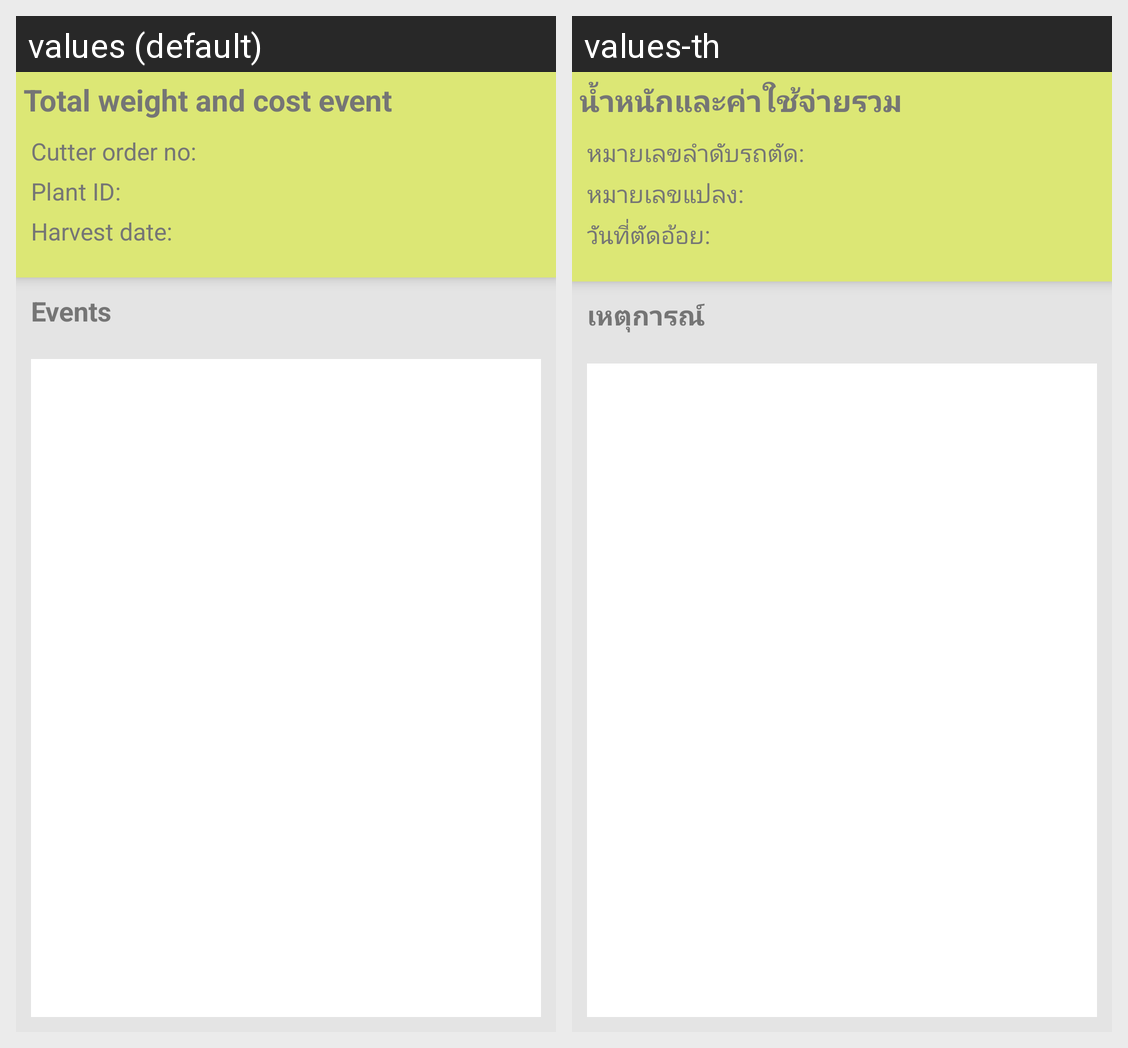

Translations of the strings shown on this Android screen, per locale in the grid:
Android screen res/layout/total_cost.xml rendered under 2 locales, left to right: values (default), values-th. Device: Nexus 5 (rendered at 1080×1920; each locale shown at half size, 540×960, under a caption strip naming it); theme AppTheme.
Strings drawn on this screen, with the default value and each locale's value (text and hints the layout hard-codes, and strings that could not be matched under every locale, appear in the picture but are not listed):

total_cut
  values: Total weight and cost event
  values-th: น้ำหนักและค่าใช้จ่ายรวม

cut_no
  values: Cutter order no:
  values-th: หมายเลขลำดับรถตัด:

plant_id
  values: Plant ID:
  values-th: หมายเลขแปลง:

harvest_date
  values: Harvest date:
  values-th: วันที่ตัดอ้อย:

events
  values: Events
  values-th: เหตุการณ์
